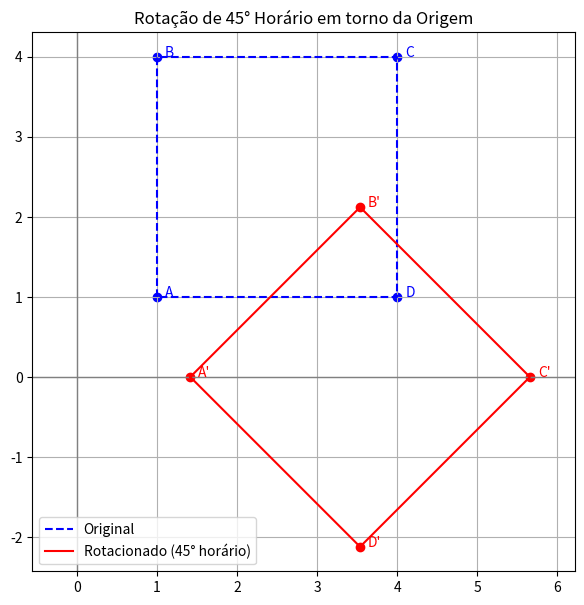

Reproduce this figure in Python.
import matplotlib.pyplot as plt
import math


A = (1, 1)
B = (1, 4)
C = (4, 4)
D = (4, 1)
vertices = [A, B, C, D, A]


theta = math.radians(-45)


def rotate(p, theta):
    x, y = p
    x_rot = x * math.cos(theta) - y * math.sin(theta)
    y_rot = x * math.sin(theta) + y * math.cos(theta)
    return (round(x_rot, 4), round(y_rot, 4))


rotated_vertices = [rotate(p, theta) for p in vertices]


x_orig, y_orig = zip(*vertices)
x_rot, y_rot = zip(*rotated_vertices)


plt.figure(figsize=(7,7))
plt.axhline(0, color='gray', linewidth=1)
plt.axvline(0, color='gray', linewidth=1)
plt.plot(x_orig, y_orig, 'b--', label='Original')
plt.plot(x_rot, y_rot, 'r-', label='Rotacionado (45° horário)')


for (x, y), label in zip(vertices[:-1], ['A','B','C','D']):
    plt.scatter(x, y, color='blue')
    plt.text(x+0.1, y, label, color='blue')
for (x, y), label in zip(rotated_vertices[:-1], ["A'","B'","C'","D'"]):
    plt.scatter(x, y, color='red')
    plt.text(x+0.1, y, label, color='red')

plt.title('Rotação de 45° Horário em torno da Origem')
plt.grid(True)
plt.legend()
plt.axis('equal')
plt.show()


print("Novas coordenadas após rotação de 45° horário:")
for label, p in zip(['A\'','B\'','C\'','D\''], rotated_vertices[:-1]):
    print(f"{label} = {p}")